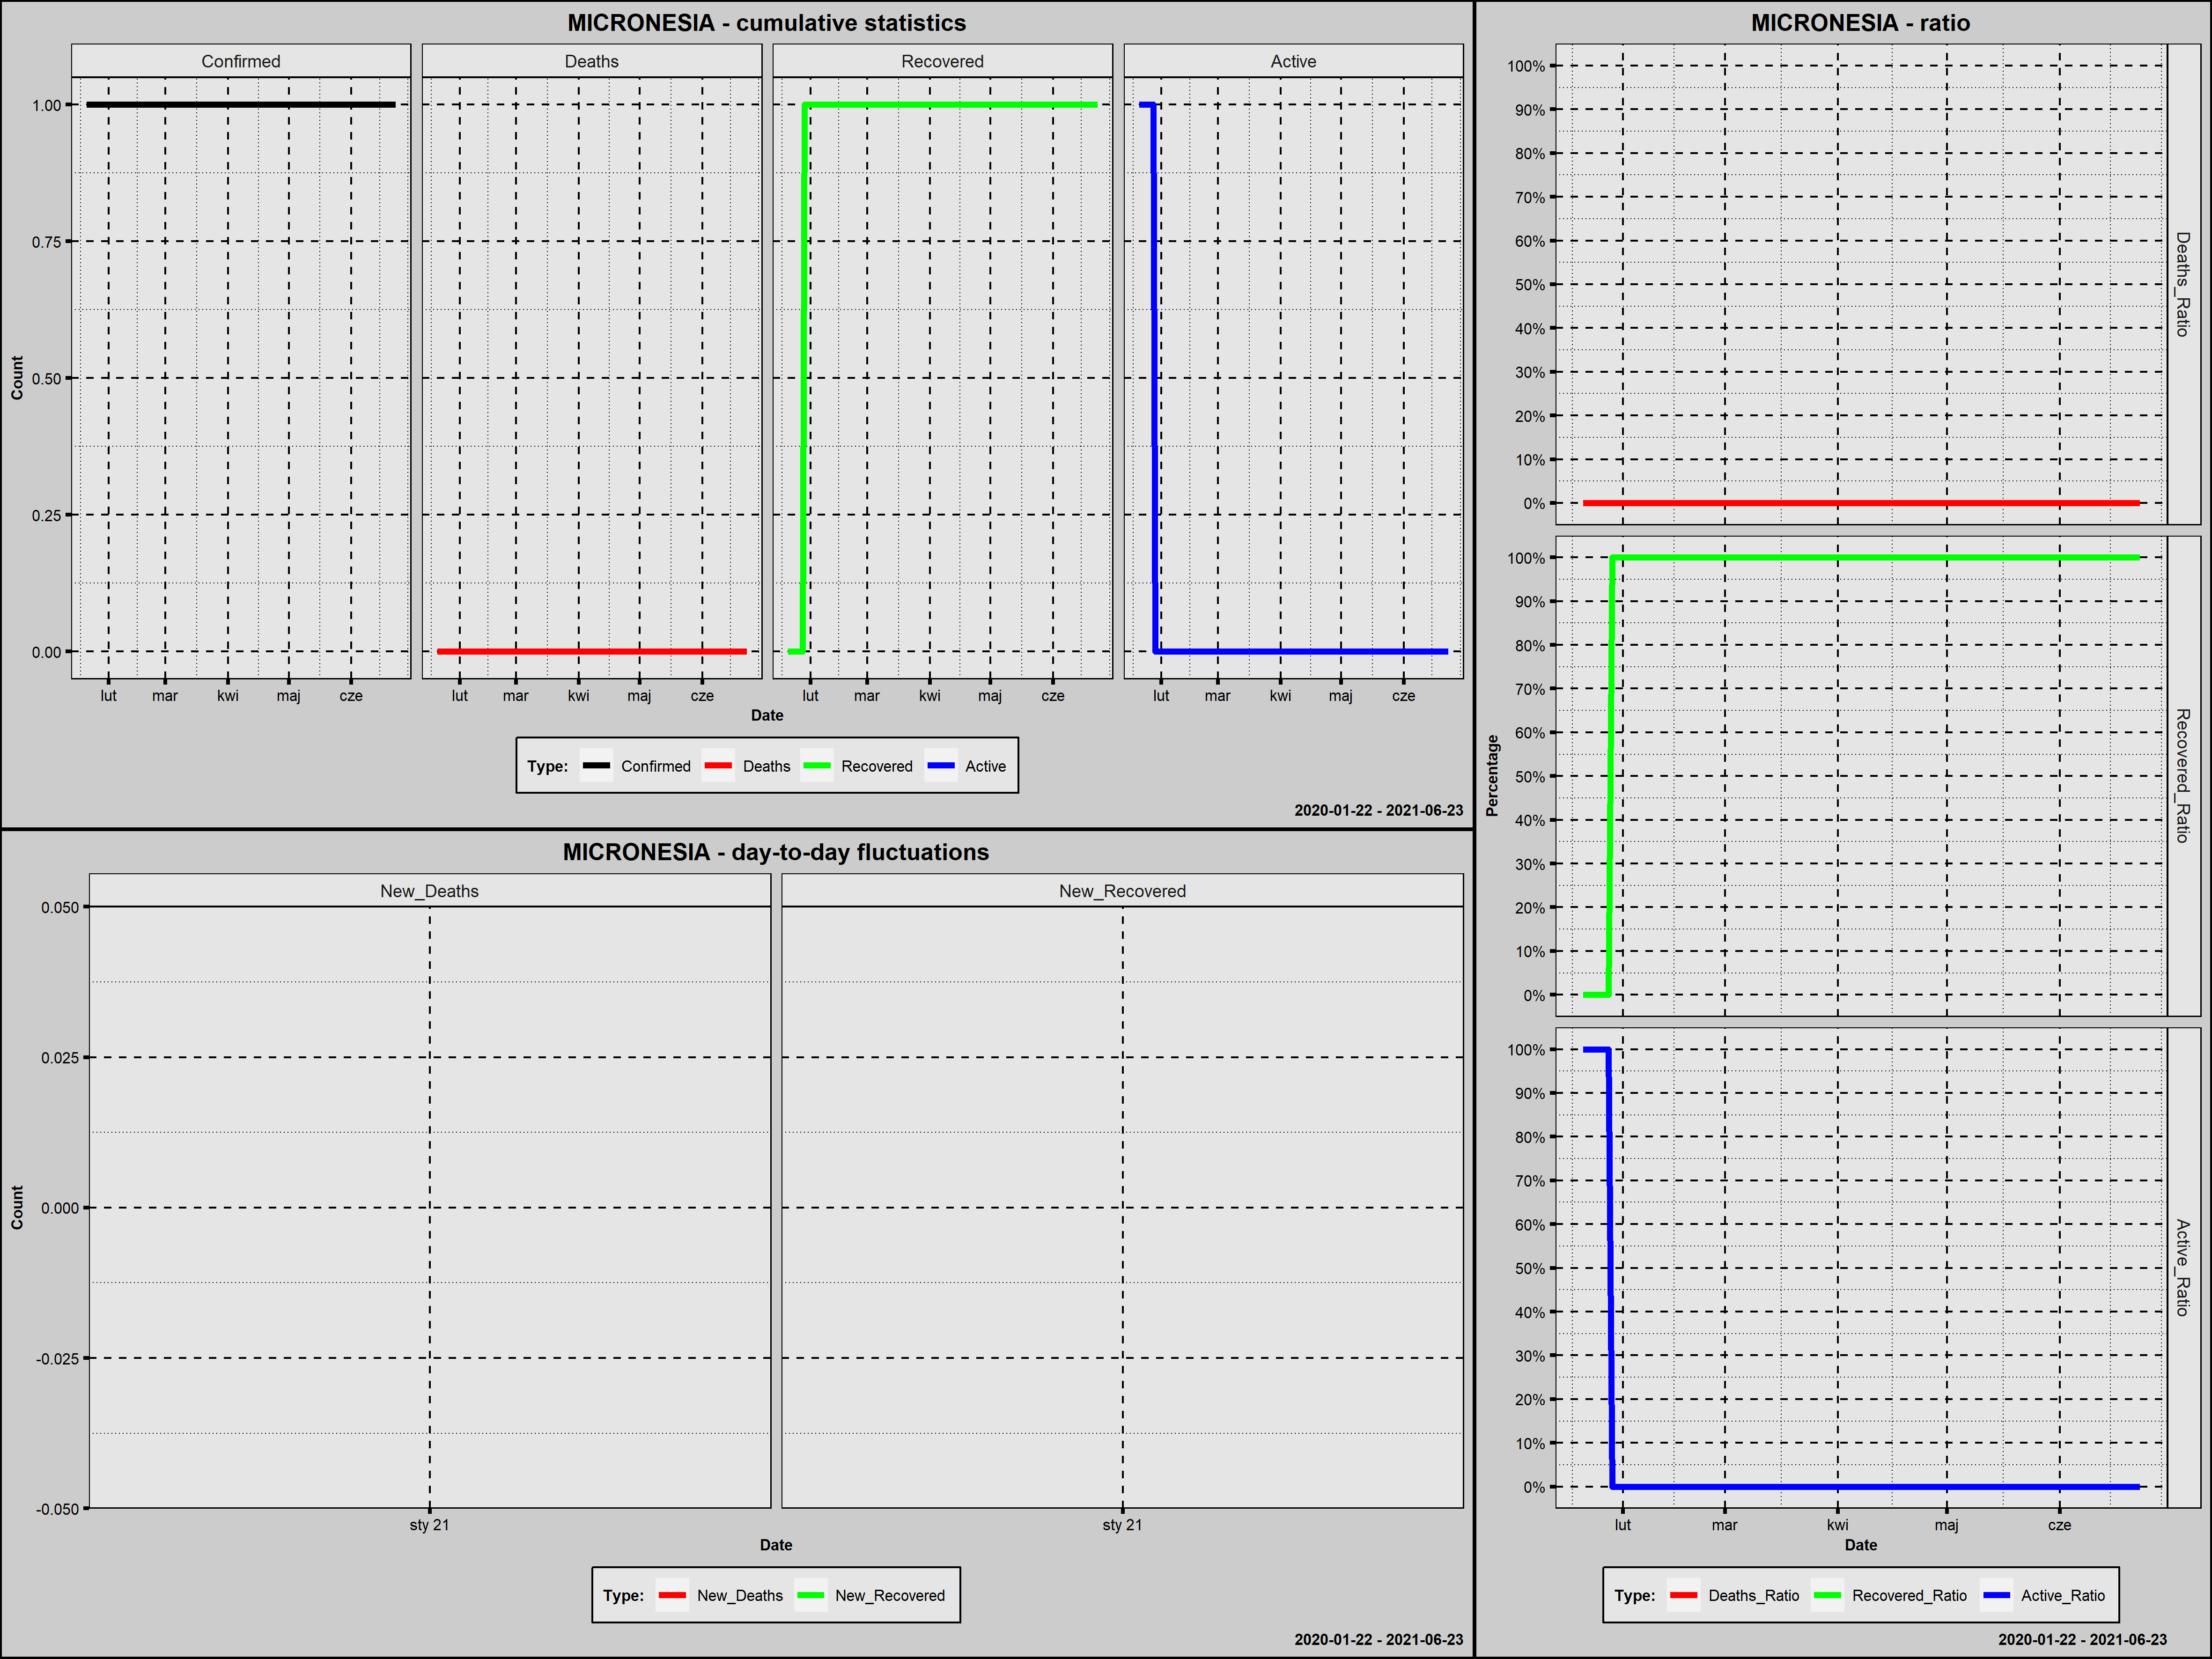

The data file committed next to this chart (first rows):
Country; Date; Confirmed; New_Confirmed; Deaths; New_Deaths; Recovered; New_Recovered; Active; New_Active; Year; Month; Day; Week_Day; Deaths_Ratio; Recovered_Ratio; Active_Ratio; 1_Confirmed; 100_Confirmed; New_Confirmed_Rank; New_Deaths_Rank; New_Recovered_Rank; New_Active_Rank
Micronesia; 2021-01-21; 1; 1; 0; 0; 0; 0; 1; 1; 2021; styczeń; 21; czwartek; 0; 0; 1; 1; 0; 1; 77,5; 78; 1,0
Micronesia; 2021-01-22; 1; 0; 0; 0; 0; 0; 1; 0; 2021; styczeń; 22; piątek; 0; 0; 1; 2; 0; 78; 77,5; 78; 77,5
Micronesia; 2021-01-23; 1; 0; 0; 0; 0; 0; 1; 0; 2021; styczeń; 23; sobota; 0; 0; 1; 3; 0; 78; 77,5; 78; 77,5
Micronesia; 2021-01-24; 1; 0; 0; 0; 0; 0; 1; 0; 2021; styczeń; 24; niedziela; 0; 0; 1; 4; 0; 78; 77,5; 78; 77,5
Micronesia; 2021-01-25; 1; 0; 0; 0; 0; 0; 1; 0; 2021; styczeń; 25; poniedziałek; 0; 0; 1; 5; 0; 78; 77,5; 78; 77,5
Micronesia; 2021-01-26; 1; 0; 0; 0; 0; 0; 1; 0; 2021; styczeń; 26; wtorek; 0; 0; 1; 6; 0; 78; 77,5; 78; 77,5
Micronesia; 2021-01-27; 1; 0; 0; 0; 0; 0; 1; 0; 2021; styczeń; 27; środa; 0; 0; 1; 7; 0; 78; 77,5; 78; 77,5
Micronesia; 2021-01-28; 1; 0; 0; 0; 0; 0; 1; 0; 2021; styczeń; 28; czwartek; 0; 0; 1; 8; 0; 78; 77,5; 78; 77,5
Micronesia; 2021-01-29; 1; 0; 0; 0; 1; 1; 0; -1; 2021; styczeń; 29; piątek; 0; 1; 0; 9; 0; 78; 77,5; 1; 154,0
Micronesia; 2021-01-30; 1; 0; 0; 0; 1; 0; 0; 0; 2021; styczeń; 30; sobota; 0; 1; 0; 10; 0; 78; 77,5; 78; 77,5
Micronesia; 2021-01-31; 1; 0; 0; 0; 1; 0; 0; 0; 2021; styczeń; 31; niedziela; 0; 1; 0; 11; 0; 78; 77,5; 78; 77,5
Micronesia; 2021-02-01; 1; 0; 0; 0; 1; 0; 0; 0; 2021; luty; 1; poniedziałek; 0; 1; 0; 12; 0; 78; 77,5; 78; 77,5
Micronesia; 2021-02-02; 1; 0; 0; 0; 1; 0; 0; 0; 2021; luty; 2; wtorek; 0; 1; 0; 13; 0; 78; 77,5; 78; 77,5
Micronesia; 2021-02-03; 1; 0; 0; 0; 1; 0; 0; 0; 2021; luty; 3; środa; 0; 1; 0; 14; 0; 78; 77,5; 78; 77,5
Micronesia; 2021-02-04; 1; 0; 0; 0; 1; 0; 0; 0; 2021; luty; 4; czwartek; 0; 1; 0; 15; 0; 78; 77,5; 78; 77,5
Micronesia; 2021-02-05; 1; 0; 0; 0; 1; 0; 0; 0; 2021; luty; 5; piątek; 0; 1; 0; 16; 0; 78; 77,5; 78; 77,5
Micronesia; 2021-02-06; 1; 0; 0; 0; 1; 0; 0; 0; 2021; luty; 6; sobota; 0; 1; 0; 17; 0; 78; 77,5; 78; 77,5
Micronesia; 2021-02-07; 1; 0; 0; 0; 1; 0; 0; 0; 2021; luty; 7; niedziela; 0; 1; 0; 18; 0; 78; 77,5; 78; 77,5
Micronesia; 2021-02-08; 1; 0; 0; 0; 1; 0; 0; 0; 2021; luty; 8; poniedziałek; 0; 1; 0; 19; 0; 78; 77,5; 78; 77,5
Micronesia; 2021-02-09; 1; 0; 0; 0; 1; 0; 0; 0; 2021; luty; 9; wtorek; 0; 1; 0; 20; 0; 78; 77,5; 78; 77,5
Micronesia; 2021-02-10; 1; 0; 0; 0; 1; 0; 0; 0; 2021; luty; 10; środa; 0; 1; 0; 21; 0; 78; 77,5; 78; 77,5
Micronesia; 2021-02-11; 1; 0; 0; 0; 1; 0; 0; 0; 2021; luty; 11; czwartek; 0; 1; 0; 22; 0; 78; 77,5; 78; 77,5
Micronesia; 2021-02-12; 1; 0; 0; 0; 1; 0; 0; 0; 2021; luty; 12; piątek; 0; 1; 0; 23; 0; 78; 77,5; 78; 77,5
Micronesia; 2021-02-13; 1; 0; 0; 0; 1; 0; 0; 0; 2021; luty; 13; sobota; 0; 1; 0; 24; 0; 78; 77,5; 78; 77,5
Micronesia; 2021-02-14; 1; 0; 0; 0; 1; 0; 0; 0; 2021; luty; 14; niedziela; 0; 1; 0; 25; 0; 78; 77,5; 78; 77,5
Micronesia; 2021-02-15; 1; 0; 0; 0; 1; 0; 0; 0; 2021; luty; 15; poniedziałek; 0; 1; 0; 26; 0; 78; 77,5; 78; 77,5
Micronesia; 2021-02-16; 1; 0; 0; 0; 1; 0; 0; 0; 2021; luty; 16; wtorek; 0; 1; 0; 27; 0; 78; 77,5; 78; 77,5
Micronesia; 2021-02-17; 1; 0; 0; 0; 1; 0; 0; 0; 2021; luty; 17; środa; 0; 1; 0; 28; 0; 78; 77,5; 78; 77,5
Micronesia; 2021-02-18; 1; 0; 0; 0; 1; 0; 0; 0; 2021; luty; 18; czwartek; 0; 1; 0; 29; 0; 78; 77,5; 78; 77,5
Micronesia; 2021-02-19; 1; 0; 0; 0; 1; 0; 0; 0; 2021; luty; 19; piątek; 0; 1; 0; 30; 0; 78; 77,5; 78; 77,5
Micronesia; 2021-02-20; 1; 0; 0; 0; 1; 0; 0; 0; 2021; luty; 20; sobota; 0; 1; 0; 31; 0; 78; 77,5; 78; 77,5
Micronesia; 2021-02-21; 1; 0; 0; 0; 1; 0; 0; 0; 2021; luty; 21; niedziela; 0; 1; 0; 32; 0; 78; 77,5; 78; 77,5
Micronesia; 2021-02-22; 1; 0; 0; 0; 1; 0; 0; 0; 2021; luty; 22; poniedziałek; 0; 1; 0; 33; 0; 78; 77,5; 78; 77,5
Micronesia; 2021-02-23; 1; 0; 0; 0; 1; 0; 0; 0; 2021; luty; 23; wtorek; 0; 1; 0; 34; 0; 78; 77,5; 78; 77,5
Micronesia; 2021-02-24; 1; 0; 0; 0; 1; 0; 0; 0; 2021; luty; 24; środa; 0; 1; 0; 35; 0; 78; 77,5; 78; 77,5
Micronesia; 2021-02-25; 1; 0; 0; 0; 1; 0; 0; 0; 2021; luty; 25; czwartek; 0; 1; 0; 36; 0; 78; 77,5; 78; 77,5
Micronesia; 2021-02-26; 1; 0; 0; 0; 1; 0; 0; 0; 2021; luty; 26; piątek; 0; 1; 0; 37; 0; 78; 77,5; 78; 77,5
Micronesia; 2021-02-27; 1; 0; 0; 0; 1; 0; 0; 0; 2021; luty; 27; sobota; 0; 1; 0; 38; 0; 78; 77,5; 78; 77,5
Micronesia; 2021-02-28; 1; 0; 0; 0; 1; 0; 0; 0; 2021; luty; 28; niedziela; 0; 1; 0; 39; 0; 78; 77,5; 78; 77,5
Micronesia; 2021-03-01; 1; 0; 0; 0; 1; 0; 0; 0; 2021; marzec; 1; poniedziałek; 0; 1; 0; 40; 0; 78; 77,5; 78; 77,5
Micronesia; 2021-03-02; 1; 0; 0; 0; 1; 0; 0; 0; 2021; marzec; 2; wtorek; 0; 1; 0; 41; 0; 78; 77,5; 78; 77,5
Micronesia; 2021-03-03; 1; 0; 0; 0; 1; 0; 0; 0; 2021; marzec; 3; środa; 0; 1; 0; 42; 0; 78; 77,5; 78; 77,5
Micronesia; 2021-03-04; 1; 0; 0; 0; 1; 0; 0; 0; 2021; marzec; 4; czwartek; 0; 1; 0; 43; 0; 78; 77,5; 78; 77,5
Micronesia; 2021-03-05; 1; 0; 0; 0; 1; 0; 0; 0; 2021; marzec; 5; piątek; 0; 1; 0; 44; 0; 78; 77,5; 78; 77,5
Micronesia; 2021-03-06; 1; 0; 0; 0; 1; 0; 0; 0; 2021; marzec; 6; sobota; 0; 1; 0; 45; 0; 78; 77,5; 78; 77,5
Micronesia; 2021-03-07; 1; 0; 0; 0; 1; 0; 0; 0; 2021; marzec; 7; niedziela; 0; 1; 0; 46; 0; 78; 77,5; 78; 77,5
Micronesia; 2021-03-08; 1; 0; 0; 0; 1; 0; 0; 0; 2021; marzec; 8; poniedziałek; 0; 1; 0; 47; 0; 78; 77,5; 78; 77,5
Micronesia; 2021-03-09; 1; 0; 0; 0; 1; 0; 0; 0; 2021; marzec; 9; wtorek; 0; 1; 0; 48; 0; 78; 77,5; 78; 77,5
Micronesia; 2021-03-10; 1; 0; 0; 0; 1; 0; 0; 0; 2021; marzec; 10; środa; 0; 1; 0; 49; 0; 78; 77,5; 78; 77,5
Micronesia; 2021-03-11; 1; 0; 0; 0; 1; 0; 0; 0; 2021; marzec; 11; czwartek; 0; 1; 0; 50; 0; 78; 77,5; 78; 77,5
Micronesia; 2021-03-12; 1; 0; 0; 0; 1; 0; 0; 0; 2021; marzec; 12; piątek; 0; 1; 0; 51; 0; 78; 77,5; 78; 77,5
Micronesia; 2021-03-13; 1; 0; 0; 0; 1; 0; 0; 0; 2021; marzec; 13; sobota; 0; 1; 0; 52; 0; 78; 77,5; 78; 77,5
Micronesia; 2021-03-14; 1; 0; 0; 0; 1; 0; 0; 0; 2021; marzec; 14; niedziela; 0; 1; 0; 53; 0; 78; 77,5; 78; 77,5
Micronesia; 2021-03-15; 1; 0; 0; 0; 1; 0; 0; 0; 2021; marzec; 15; poniedziałek; 0; 1; 0; 54; 0; 78; 77,5; 78; 77,5
Micronesia; 2021-03-16; 1; 0; 0; 0; 1; 0; 0; 0; 2021; marzec; 16; wtorek; 0; 1; 0; 55; 0; 78; 77,5; 78; 77,5
Micronesia; 2021-03-17; 1; 0; 0; 0; 1; 0; 0; 0; 2021; marzec; 17; środa; 0; 1; 0; 56; 0; 78; 77,5; 78; 77,5
Micronesia; 2021-03-18; 1; 0; 0; 0; 1; 0; 0; 0; 2021; marzec; 18; czwartek; 0; 1; 0; 57; 0; 78; 77,5; 78; 77,5
Micronesia; 2021-03-19; 1; 0; 0; 0; 1; 0; 0; 0; 2021; marzec; 19; piątek; 0; 1; 0; 58; 0; 78; 77,5; 78; 77,5
Micronesia; 2021-03-20; 1; 0; 0; 0; 1; 0; 0; 0; 2021; marzec; 20; sobota; 0; 1; 0; 59; 0; 78; 77,5; 78; 77,5
Micronesia; 2021-03-21; 1; 0; 0; 0; 1; 0; 0; 0; 2021; marzec; 21; niedziela; 0; 1; 0; 60; 0; 78; 77,5; 78; 77,5
... 94 more rows
